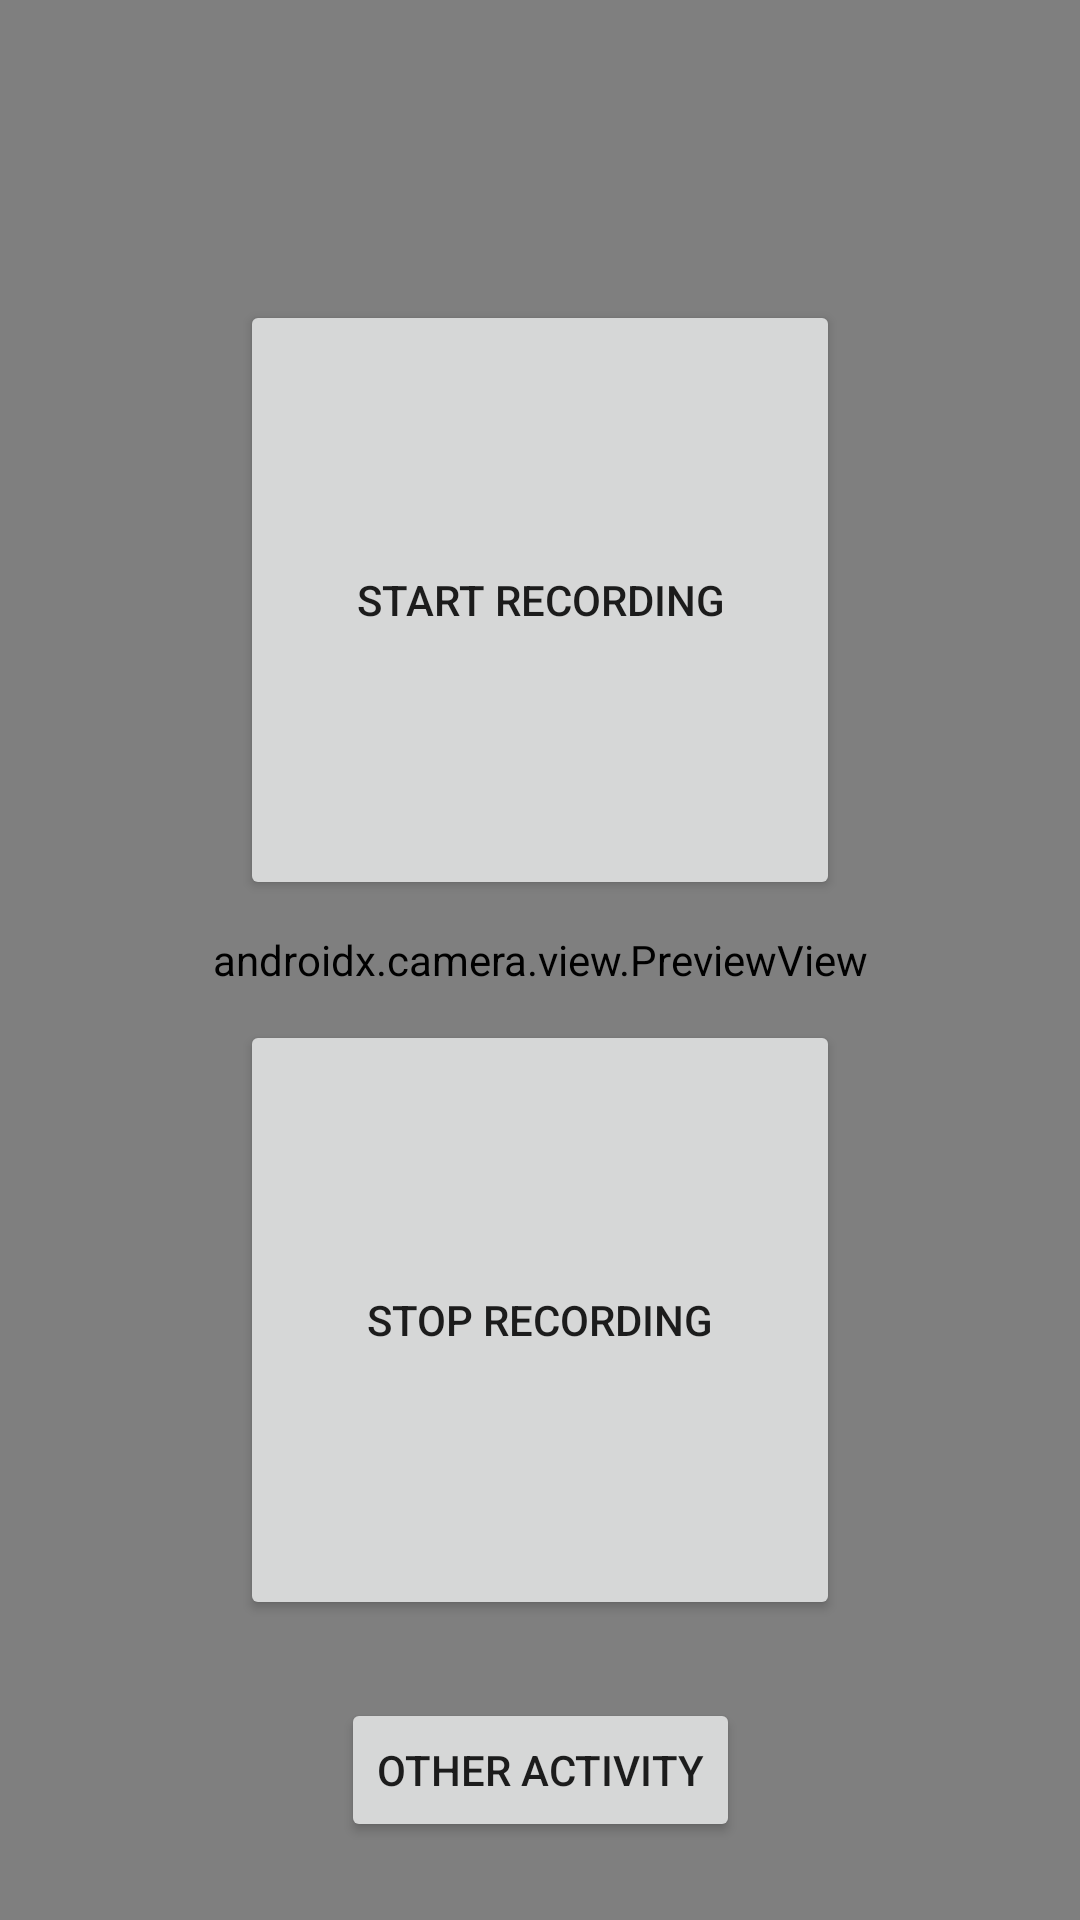

This screen was rendered from an Android layout file. Write that file and the resources it references.
<!-- AndroidManifest.xml: application theme Theme.BackGroundCam -->
<!-- res/layout/activity_main.xml -->
<?xml version="1.0" encoding="utf-8"?>
<androidx.constraintlayout.widget.ConstraintLayout xmlns:android="http://schemas.android.com/apk/res/android"
    xmlns:app="http://schemas.android.com/apk/res-auto"
    xmlns:tools="http://schemas.android.com/tools"
    android:layout_width="match_parent"
    android:layout_height="match_parent"
    tools:context=".MainActivity">

    <androidx.camera.view.PreviewView
        android:id="@+id/viewFinder"
        android:layout_width="match_parent"
        android:layout_height="match_parent" >

    </androidx.camera.view.PreviewView>

    <Button
        android:id="@+id/button"
        android:layout_width="200dp"
        android:layout_height="200dp"
        android:layout_marginBottom="20dp"
        android:text="Start recording"
        app:layout_constraintBottom_toTopOf="@+id/button2"
        app:layout_constraintEnd_toEndOf="parent"
        app:layout_constraintHorizontal_bias="0.5"
        app:layout_constraintStart_toStartOf="parent"
        app:layout_constraintTop_toTopOf="parent"
        app:layout_constraintVertical_chainStyle="packed" />

    <Button
        android:id="@+id/button2"
        android:layout_width="200dp"
        android:layout_height="200dp"
        android:layout_marginTop="20dp"
        android:text="Stop Recording"
        app:layout_constraintBottom_toBottomOf="parent"
        app:layout_constraintEnd_toEndOf="parent"
        app:layout_constraintHorizontal_bias="0.5"
        app:layout_constraintStart_toStartOf="parent"
        app:layout_constraintTop_toBottomOf="@+id/button" />

    <Button
        android:id="@+id/button3"
        android:layout_width="wrap_content"
        android:layout_height="wrap_content"
        android:text="other Activity"
        app:layout_constraintBottom_toBottomOf="@+id/viewFinder"
        app:layout_constraintEnd_toEndOf="parent"
        app:layout_constraintStart_toStartOf="parent"
        app:layout_constraintTop_toBottomOf="@+id/button2" />

</androidx.constraintlayout.widget.ConstraintLayout>
<!-- resources referenced by this layout -->
<resources>
  <style name="Theme.BackGroundCam" parent="Theme.MaterialComponents.DayNight.DarkActionBar">
          
          <item name="colorPrimary">@color/purple_500</item>
          <item name="colorPrimaryVariant">@color/purple_700</item>
          <item name="colorOnPrimary">@color/white</item>
          
          <item name="colorSecondary">@color/teal_200</item>
          <item name="colorSecondaryVariant">@color/teal_700</item>
          <item name="colorOnSecondary">@color/black</item>
          
          <item name="android:statusBarColor" tools:targetApi="l">?attr/colorPrimaryVariant</item>
          
      </style>
  <!-- not gathered from this repository: default colours our renderer supplied (Android Studio template values) -->
  <color name="purple_500">#FF6200EE</color>
  <color name="purple_700">#FF3700B3</color>
  <color name="teal_200">#FF03DAC5</color>
  <color name="teal_700">#FF018786</color>
  <color name="black">#FF000000</color>
  <color name="white">#FFFFFFFF</color>
</resources>
